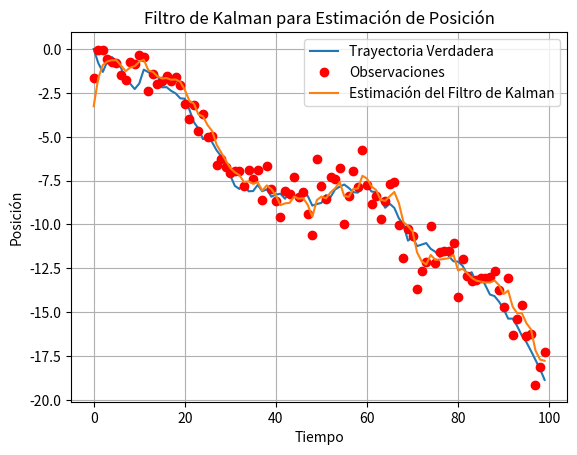

Generate this figure with matplotlib:
# [redacted]
# [redacted]
# [redacted]
#Inteligencia Artificial
#Centro de Enseñanza Tecnica Industrial           

import numpy as np
import matplotlib.pyplot as plt

# Parámetros del filtro de Kalman
dt = 0.1  # Paso de tiempo
A = np.array([[1, dt], [0, 1]])  # Matriz de transición de estado
B = np.array([[0.5*dt**2], [dt]])  # Matriz de control
H = np.array([[1, 0]])  # Matriz de observación
Q = np.array([[0.1, 0], [0, 0.1]])  # Covarianza del proceso (ruido del sistema)
R = np.array([[1]])  # Covarianza de la medición (ruido del sensor)

# Estado inicial y covarianza inicial
x = np.array([[0], [0]])  # Estado inicial [posición, velocidad]
P = np.eye(2) * 10  # Covarianza inicial

# Simulación de la trayectoria verdadera y observaciones
true_position = []
measurements = []
for i in range(100):
    true_position.append(x[0, 0])
    z = H @ x + np.random.normal(0, np.sqrt(R[0, 0]))
    measurements.append(z[0, 0])
    u = np.array([[0]])  # No hay control (aceleración cero)
    x = A @ x + B @ u + np.random.multivariate_normal([0, 0], Q).reshape((2, 1))

# Filtro de Kalman
filtered_position = []
for z in measurements:
    # Predicción del estado y covarianza
    x_pred = A @ x
    P_pred = A @ P @ A.T + Q
    
    # Actualización utilizando la observación
    y = z - H @ x_pred
    S = H @ P_pred @ H.T + R
    K = P_pred @ H.T @ np.linalg.inv(S)
    x = x_pred + K @ y
    P = (np.eye(2) - K @ H) @ P_pred
    
    filtered_position.append(x[0, 0])

# Visualización de la trayectoria verdadera y la estimada por el filtro de Kalman
plt.plot(true_position, label='Trayectoria Verdadera')
plt.plot(measurements, 'ro', label='Observaciones')
plt.plot(filtered_position, label='Estimación del Filtro de Kalman')
plt.xlabel('Tiempo')
plt.ylabel('Posición')
plt.title('Filtro de Kalman para Estimación de Posición')
plt.legend()
plt.grid(True)
plt.show()
